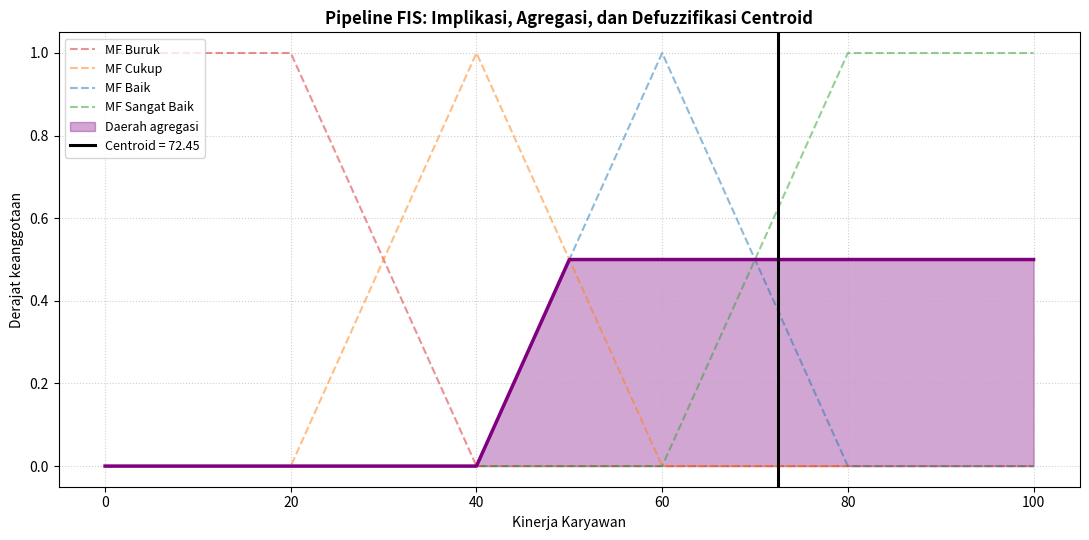

Generate this figure with matplotlib:
from pathlib import Path

import numpy as np
import matplotlib
matplotlib.use("Agg")
import matplotlib.pyplot as plt


# ==========================================================
# 1. FUNGSI KEANGGOTAAN (rumus dan parameter sesuai asesmen)
# ==========================================================
def trapesium(x, a, b, c, d):
    x_in = np.asarray(x, dtype=float)
    x = np.atleast_1d(x_in)
    y = np.zeros_like(x)
    if b > a:
        m = (x > a) & (x < b)
        y[m] = (x[m] - a) / (b - a)
    y[(x >= b) & (x <= c)] = 1.0
    if d > c:
        m = (x > c) & (x < d)
        y[m] = (d - x[m]) / (d - c)
    return float(y[0]) if x_in.ndim == 0 else y


def segitiga(x, a, b, c):
    x_in = np.asarray(x, dtype=float)
    x = np.atleast_1d(x_in)
    y = np.zeros_like(x)
    m = (x > a) & (x <= b)
    y[m] = (x[m] - a) / (b - a)
    m = (x > b) & (x < c)
    y[m] = (c - x[m]) / (c - b)
    return float(y[0]) if x_in.ndim == 0 else y


# ==========================================================
# 2. KELAS FUZZY INFERENCE SYSTEM
# ==========================================================
class FuzzyInferenceSystem:
    def __init__(self):
        self.inputs = {}      # nama -> (universe, {label: fungsi})
        self.output = None    # (nama, universe, {label: fungsi})
        self.rules = []       # list of (antecedent_dict, label_output)
        self.detail = {}      # hasil tahapan terakhir (untuk visualisasi)

    def add_input_variable(self, name, universe, mf_dict):
        self.inputs[name] = (np.asarray(universe, dtype=float), mf_dict)

    def set_output_variable(self, name, universe, mf_dict):
        self.output = (name, np.asarray(universe, dtype=float), mf_dict)

    def add_rule(self, rule_tuple):
        """rule_tuple = ({'produktivitas': 'Sedang', 'kedisiplinan': 'Tinggi'}, 'Baik')"""
        self.rules.append(rule_tuple)

    # --- Tahap 1: fuzzifikasi
    def fuzzifikasi(self, input_values):
        derajat = {}
        for nama, (semesta, mf_dict) in self.inputs.items():
            x = float(np.clip(input_values[nama], semesta.min(), semesta.max()))
            derajat[nama] = {lbl: float(f(x)) for lbl, f in mf_dict.items()}
        return derajat

    # --- Tahap 2: evaluasi aturan (AND = min)
    def evaluasi_aturan(self, derajat):
        alphas = []
        for antecedent, _ in self.rules:
            alphas.append(min(derajat[var][lbl] for var, lbl in antecedent.items()))
        return alphas

    # --- Tahap 3 dan 4: implikasi (min) lalu agregasi (max)
    def implikasi_agregasi(self, alphas):
        _, z, mf_out = self.output
        agregasi = np.zeros_like(z)
        terpotong = []
        for alpha, (_, lbl_out) in zip(alphas, self.rules):
            potong = np.minimum(alpha, mf_out[lbl_out](z))
            terpotong.append(potong)
            agregasi = np.maximum(agregasi, potong)
        return terpotong, agregasi

    # --- Tahap 5: defuzzifikasi centroid (dengan fallback)
    def defuzzifikasi(self, agregasi):
        _, z, _ = self.output
        total = np.sum(agregasi)
        if total == 0:
            print("PERINGATAN: semua alpha = 0, memakai titik tengah semesta output")
            return float((z.min() + z.max()) / 2)
        return float(np.sum(z * agregasi) / total)

    def compute(self, input_values):
        derajat = self.fuzzifikasi(input_values)
        alphas = self.evaluasi_aturan(derajat)
        terpotong, agregasi = self.implikasi_agregasi(alphas)
        crisp = self.defuzzifikasi(agregasi)
        self.detail = {"derajat": derajat, "alphas": alphas,
                       "terpotong": terpotong, "agregasi": agregasi, "crisp": crisp}
        return crisp


# ==========================================================
# 3. MEMBANGUN SISTEM (parameter dan aturan dari asesmen)
# ==========================================================
def bangun_fis():
    fis = FuzzyInferenceSystem()
    semesta = np.linspace(0, 100, 1001)
    mf_input = {
        "Rendah": lambda x: trapesium(x, 0, 0, 30, 50),
        "Sedang": lambda x: segitiga(x, 30, 50, 70),
        "Tinggi": lambda x: trapesium(x, 50, 70, 100, 100),
    }
    mf_output = {
        "Buruk": lambda x: trapesium(x, 0, 0, 20, 40),
        "Cukup": lambda x: segitiga(x, 20, 40, 60),
        "Baik": lambda x: segitiga(x, 40, 60, 80),
        "Sangat Baik": lambda x: trapesium(x, 60, 80, 100, 100),
    }
    fis.add_input_variable("produktivitas", semesta, mf_input)
    fis.add_input_variable("kedisiplinan", semesta, mf_input)
    fis.set_output_variable("kinerja", semesta, mf_output)

    aturan = [
        ("Rendah", "Rendah", "Buruk"), ("Rendah", "Sedang", "Cukup"),
        ("Rendah", "Tinggi", "Cukup"), ("Sedang", "Rendah", "Cukup"),
        ("Sedang", "Sedang", "Baik"),  ("Sedang", "Tinggi", "Baik"),
        ("Tinggi", "Rendah", "Cukup"), ("Tinggi", "Sedang", "Baik"),
        ("Tinggi", "Tinggi", "Sangat Baik"),
    ]
    for p, d, k in aturan:
        fis.add_rule(({"produktivitas": p, "kedisiplinan": d}, k))
    return fis


# ==========================================================
# 4. VISUALISASI PIPELINE
# ==========================================================
def gambar_pipeline(fis, nama_file):
    _, z, mf_out = fis.output
    det = fis.detail
    warna = {"Buruk": "tab:red", "Cukup": "tab:orange", "Baik": "tab:blue", "Sangat Baik": "tab:green"}

    plt.figure(figsize=(11, 5.5))
    for lbl, f in mf_out.items():
        plt.plot(z, f(z), "--", color=warna[lbl], alpha=0.5, label=f"MF {lbl}")
    plt.fill_between(z, 0, det["agregasi"], color="purple", alpha=0.35, label="Daerah agregasi")
    plt.plot(z, det["agregasi"], color="purple", linewidth=2.5)
    plt.axvline(det["crisp"], color="black", linewidth=2.2,
                label=f"Centroid = {det['crisp']:.2f}")
    plt.title("Pipeline FIS: Implikasi, Agregasi, dan Defuzzifikasi Centroid", fontweight="bold")
    plt.xlabel("Kinerja Karyawan")
    plt.ylabel("Derajat keanggotaan")
    plt.ylim(-0.05, 1.05)
    plt.grid(True, linestyle=":", alpha=0.6)
    plt.legend(loc="upper left", fontsize=9)
    plt.tight_layout()
    Path(nama_file).parent.mkdir(parents=True, exist_ok=True)
    plt.savefig(nama_file, dpi=200)
    plt.close()


# ==========================================================
# 5. PENGUJIAN
# ==========================================================
if __name__ == "__main__":
    fis = bangun_fis()

    # Contoh alur lengkap (Ahmad Fauzi)
    z_crisp = fis.compute({"produktivitas": 60, "kedisiplinan": 65})
    det = fis.detail
    print("Fuzzifikasi :", det["derajat"])
    print("Alpha aktif :", [(f"R{i+1}", a) for i, a in enumerate(det["alphas"]) if a > 0])
    print(f"Centroid    : {z_crisp:.2f}")
    gambar_pipeline(fis, "hasil/p7_pipeline_ahmad.png")

    # Tugas 7: 3 kasus uji
    kasus = [("Kasus 1", 25, 20), ("Kasus 2", 60, 65), ("Kasus 3", 80, 85)]
    print("\nHASIL TUGAS 7")
    for nama, p, d in kasus:
        hasil = fis.compute({"produktivitas": p, "kedisiplinan": d})
        print(f"{nama}: Produktivitas={p}, Kedisiplinan={d} -> Kinerja = {hasil:.2f}")
